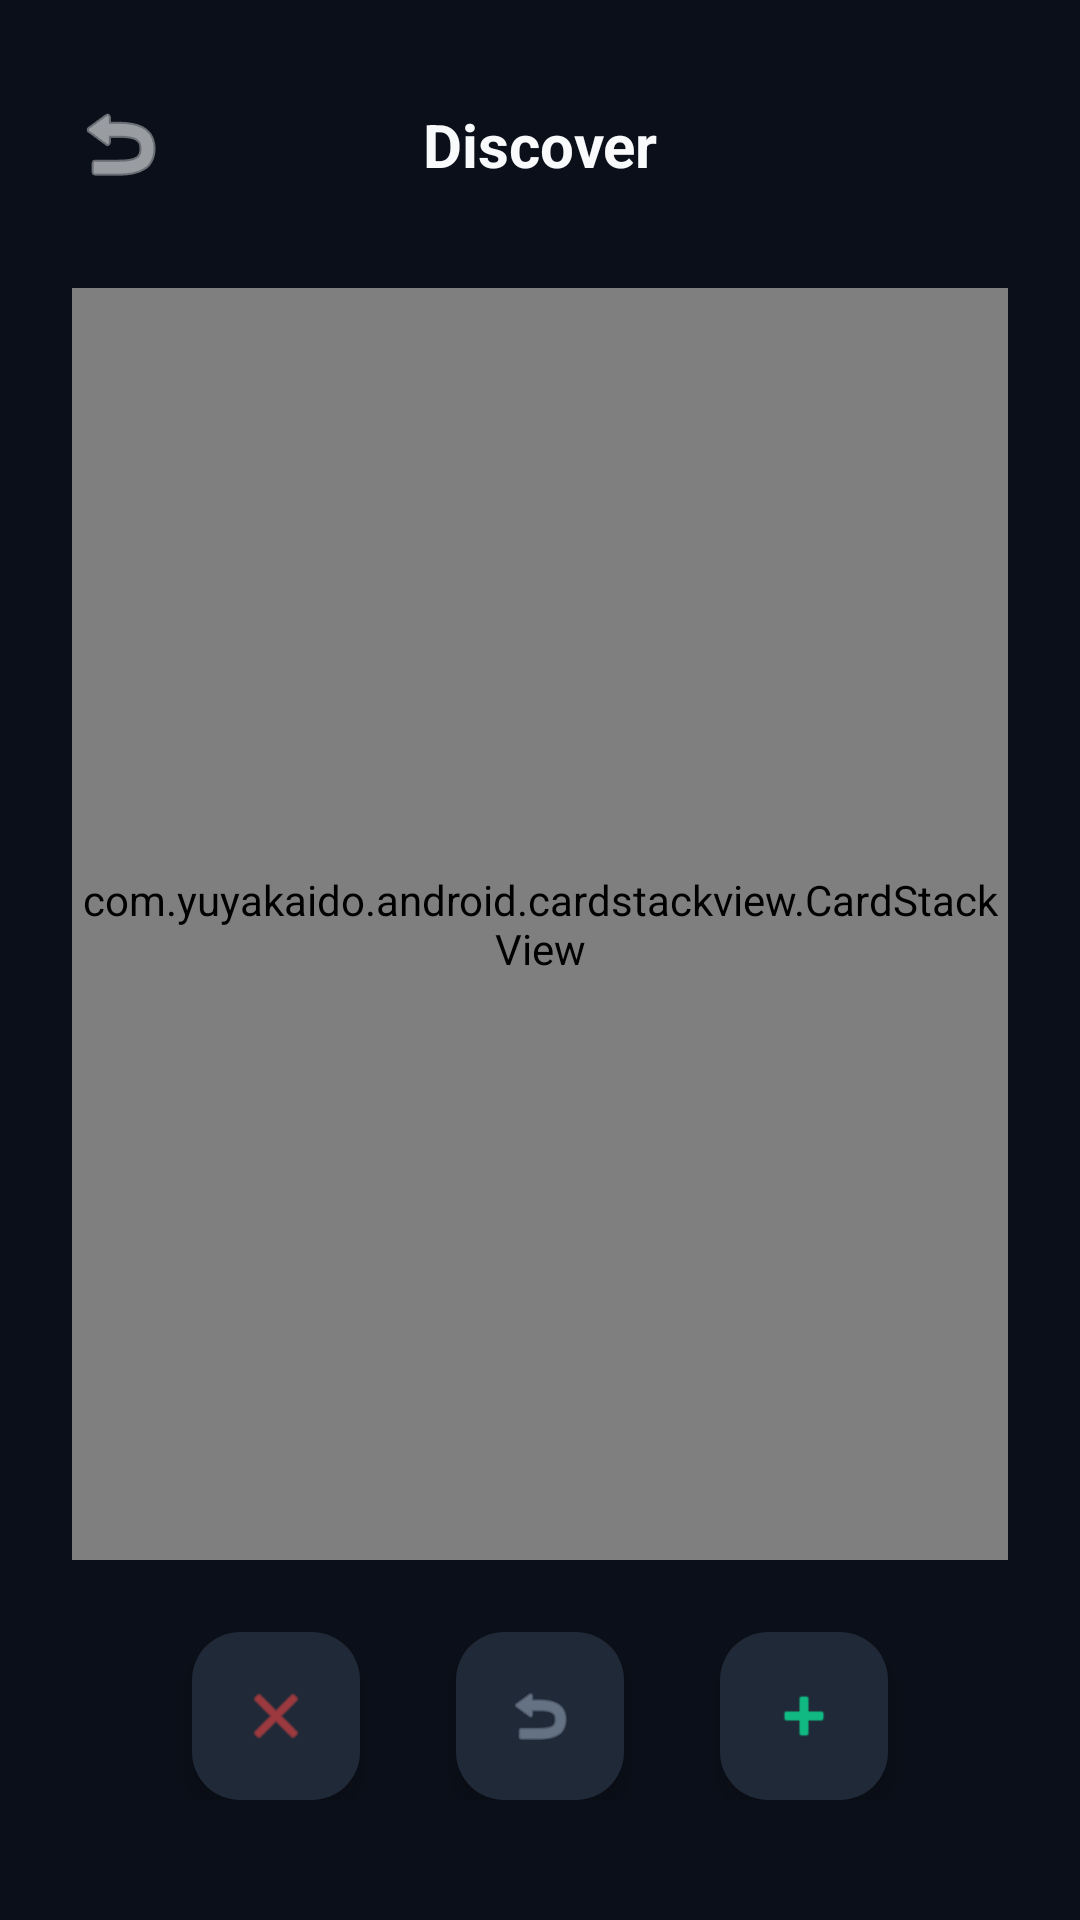

Write the Android layout XML for this screen, with the resource values it uses.
<!-- AndroidManifest.xml: application theme Theme.MAList -->
<!-- res/layout/fragment_swipe.xml -->
<?xml version="1.0" encoding="utf-8"?>
<androidx.constraintlayout.widget.ConstraintLayout
    xmlns:android="http://schemas.android.com/apk/res/android"
    xmlns:app="http://schemas.android.com/apk/res-auto"
    android:layout_width="match_parent"
    android:layout_height="match_parent"
    android:background="@color/bg_primary">

    <ImageButton
        android:id="@+id/btnBack"
        android:layout_width="48dp"
        android:layout_height="48dp"
        android:layout_marginStart="16dp"
        android:layout_marginTop="24dp"
        android:background="?attr/selectableItemBackgroundBorderless"
        android:src="@android:drawable/ic_menu_revert"
        app:tint="@color/text_primary"
        app:layout_constraintTop_toTopOf="parent"
        app:layout_constraintStart_toStartOf="parent" />

    <TextView
        android:layout_width="wrap_content"
        android:layout_height="wrap_content"
        android:text="Discover"
        android:textColor="@color/text_primary"
        android:textSize="20sp"
        android:textStyle="bold"
        app:layout_constraintTop_toTopOf="@id/btnBack"
        app:layout_constraintBottom_toBottomOf="@id/btnBack"
        app:layout_constraintStart_toStartOf="parent"
        app:layout_constraintEnd_toEndOf="parent" />

    
    <com.yuyakaido.android.cardstackview.CardStackView
        android:id="@+id/cardStackView"
        android:layout_width="0dp"
        android:layout_height="0dp"
        android:layout_margin="24dp"
        app:layout_constraintTop_toBottomOf="@id/btnBack"
        app:layout_constraintBottom_toTopOf="@id/llButtonsContainer"
        app:layout_constraintStart_toStartOf="parent"
        app:layout_constraintEnd_toEndOf="parent" />

    <LinearLayout
        android:id="@+id/llButtonsContainer"
        android:layout_width="match_parent"
        android:layout_height="wrap_content"
        android:orientation="horizontal"
        android:gravity="center"
        android:layout_marginBottom="40dp"
        app:layout_constraintBottom_toBottomOf="parent">

        <com.google.android.material.floatingactionbutton.FloatingActionButton
            android:id="@+id/btnSkip"
            android:layout_width="wrap_content"
            android:layout_height="wrap_content"
            android:layout_marginEnd="32dp"
            android:src="@android:drawable/ic_menu_close_clear_cancel"
            app:tint="#EF4444"
            app:backgroundTint="@color/bg_surface"
            app:elevation="4dp"
            app:fabSize="normal" />

        <com.google.android.material.floatingactionbutton.FloatingActionButton
            android:id="@+id/btnRewind"
            android:layout_width="wrap_content"
            android:layout_height="wrap_content"
            android:src="@android:drawable/ic_menu_revert"
            app:tint="@color/text_secondary"
            app:backgroundTint="@color/bg_surface"
            app:elevation="4dp"
            app:fabSize="mini" />

        <com.google.android.material.floatingactionbutton.FloatingActionButton
            android:id="@+id/btnAdd"
            android:layout_width="wrap_content"
            android:layout_height="wrap_content"
            android:layout_marginStart="32dp"
            android:src="@android:drawable/ic_input_add"
            app:tint="#10B981"
            app:backgroundTint="@color/bg_surface"
            app:elevation="4dp"
            app:fabSize="normal" />

    </LinearLayout>

    <ProgressBar
        android:id="@+id/pbLoading"
        android:layout_width="wrap_content"
        android:layout_height="wrap_content"
        android:visibility="gone"
        app:layout_constraintTop_toTopOf="@id/cardStackView"
        app:layout_constraintBottom_toBottomOf="@id/cardStackView"
        app:layout_constraintStart_toStartOf="@id/cardStackView"
        app:layout_constraintEnd_toEndOf="@id/cardStackView" />

</androidx.constraintlayout.widget.ConstraintLayout>
<!-- resources referenced by this layout -->
<resources>
  <color name="bg_primary">#0B0F19</color>
  <color name="bg_surface">#1F2937</color>
  <color name="text_primary">#F8FAFC</color>
  <color name="text_secondary">#94A3B8</color>
  <style name="Theme.MAList" parent="Theme.Material3.Dark.NoActionBar">
          <item name="colorPrimary">@color/accent_primary</item>
          <item name="colorPrimaryVariant">@color/accent_secondary</item>
          <item name="colorOnPrimary">@color/text_primary</item>
          <item name="colorSecondary">@color/accent_secondary</item>
          <item name="colorOnSecondary">@color/text_primary</item>
          <item name="android:colorBackground">@color/bg_primary</item>
          <item name="colorSurface">@color/bg_secondary</item>
          <item name="colorOnSurface">@color/text_primary</item>
          <item name="android:statusBarColor">@color/bg_primary</item>
          <item name="android:navigationBarColor">@color/bg_primary</item>
          <item name="android:windowLightStatusBar">false</item>
          <item name="bottomNavigationStyle">@style/MAList.BottomNav</item>
      </style>
  <color name="accent_primary">#8B5CF6</color>
  <color name="accent_secondary">#06B6D4</color>
  <color name="bg_secondary">#151B2B</color>
  <style name="MAList.BottomNav" parent="Widget.Material3.BottomNavigationView">
          <item name="backgroundTint">@color/bg_bottom_nav</item>
          <item name="itemIconTint">@color/bottom_nav_color</item>
          <item name="itemTextColor">@color/bottom_nav_color</item>
          <item name="itemActiveIndicatorStyle">@style/MAList.BottomNav.ActiveIndicator</item>
      </style>
  <color name="bg_bottom_nav">#0B0F19</color>
  <style name="MAList.BottomNav.ActiveIndicator" parent="Widget.Material3.BottomNavigationView.ActiveIndicator">
          <item name="color">@color/accent_glow</item>
      </style>
  <color name="accent_glow">#4D8B5CF6</color>
</resources>
